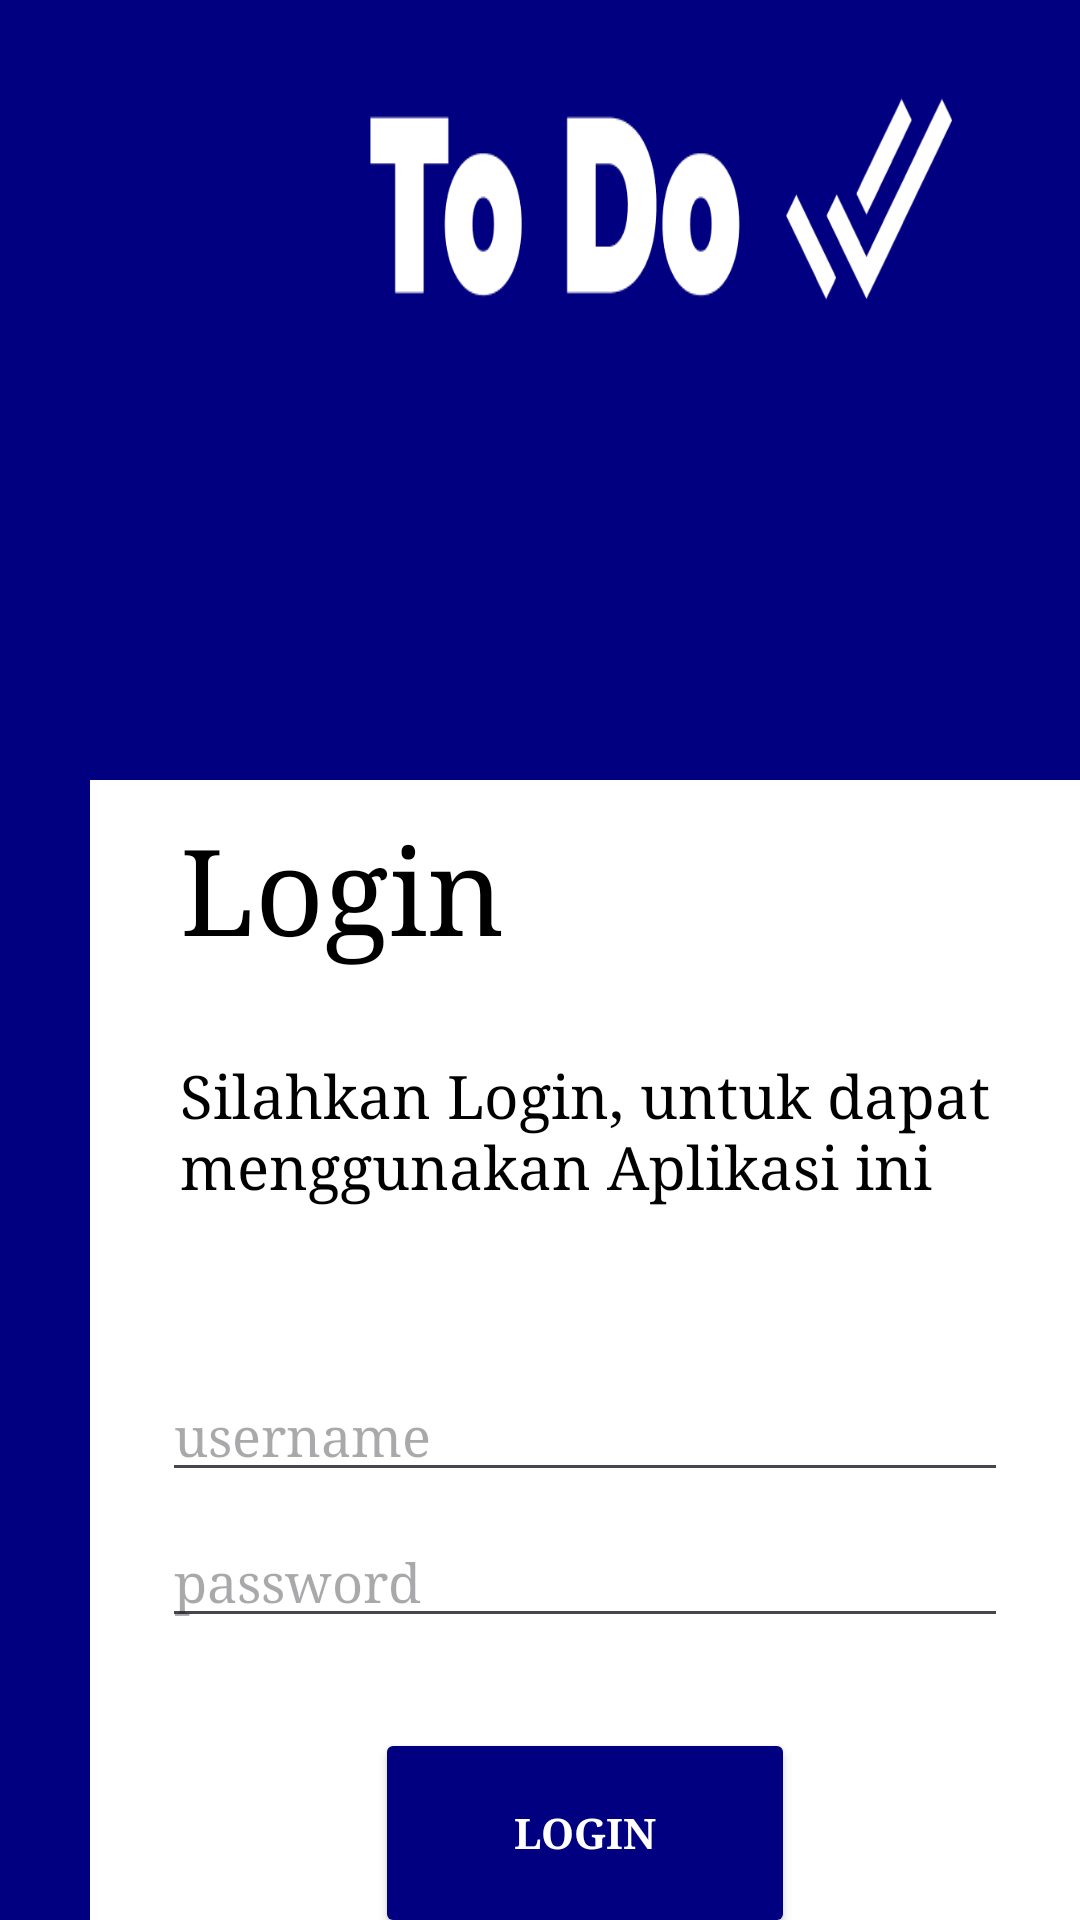

Write the Android layout XML for this screen, with the resource values it uses.
<!-- AndroidManifest.xml: application theme Theme.TD_List -->
<!-- res/layout/activity_login.xml -->
<?xml version="1.0" encoding="utf-8"?>
<RelativeLayout xmlns:android="http://schemas.android.com/apk/res/android"
    xmlns:app="http://schemas.android.com/apk/res-auto"
    xmlns:tools="http://schemas.android.com/tools"
    android:layout_width="match_parent"
    android:layout_height="match_parent"
    tools:context=".LoginActivity"
    android:background="#000080"
    >
    <ImageView
        android:layout_width="200dp"
        android:layout_height="80dp"
        android:layout_marginTop="30dp"
        android:layout_marginLeft="120dp"
        android:id="@+id/logo1"
        android:background="@drawable/logo1"
        />
    <LinearLayout
        android:layout_width="350dp"
        android:layout_height="match_parent"
        android:orientation="vertical"
        android:id="@+id/mainllogin"
        android:layout_below="@+id/logo1"
        android:layout_marginTop="150dp"
        android:background="@color/white"
        android:layout_marginLeft="30dp"
        >

        <TextView
            android:layout_width="match_parent"
            android:layout_height="wrap_content"
            android:layout_marginLeft="30dp"
            android:layout_marginTop="10dp"
            android:text="Login"
            android:textSize="40dp"
            android:textColor="@color/black"/>
        <TextView
            android:layout_width="match_parent"
            android:layout_height="wrap_content"
            android:text="Silahkan Login, untuk dapat menggunakan Aplikasi ini"
            android:textSize="20dp"
            android:textColor="@color/black"
            android:layout_margin="30dp"/>
        <EditText
            android:id="@+id/username1"
            android:layout_width="match_parent"
            android:layout_height="wrap_content"
            android:layout_marginStart="24dp"
            android:layout_marginTop="25dp"
            android:layout_marginEnd="24dp"
            android:hint="username"
            android:textColor="@color/black"
            android:inputType="text" />

        <EditText
            android:id="@+id/password1"
            android:layout_width="match_parent"
            android:layout_height="wrap_content"
            android:layout_marginStart="24dp"
            android:layout_marginTop="8dp"
            android:layout_marginEnd="24dp"
            android:hint="password"
            android:textColor="@color/black"
            android:inputType="textVisiblePassword"
            />
        <Button
            android:layout_width="140dp"
            android:layout_height="70dp"
            android:text="Login"
            android:textStyle="bold"
            android:textColor="@color/white"
            android:backgroundTint="#000080"
            android:id="@+id/btnsignin1"
            android:layout_marginTop="30dp"
            android:layout_marginLeft="95dp"
            />
        <LinearLayout
            android:layout_width="match_parent"
            android:layout_height="wrap_content"
            android:orientation="horizontal">
            <TextView
                android:layout_width="wrap_content"
                android:layout_height="wrap_content"
                android:text="Belum Punya Akun ? "
                android:textColor="@color/black"
                android:textSize="20dp"
                android:layout_margin="5dp"/>

            <Button
                android:layout_width="wrap_content"
                android:layout_height="wrap_content"
                android:backgroundTint="@color/white"
                android:text="Register"
                android:id="@+id/btnregist1"
                android:textColor="#000080"
                android:textSize="20dp"
                android:layout_margin="3dp"/>
        </LinearLayout>


    </LinearLayout>


</RelativeLayout>
<!-- resources referenced by this layout -->
<resources>
  <color name="black">#FF000000</color>
  <color name="white">#FFFFFFFF</color>
  <!-- drawable logo1: png bitmap (drawable, 5351 bytes) -->
  <style name="Theme.TD_List" parent="Base.Theme.TD_List" />
  <style name="Base.Theme.TD_List" parent="Theme.Material3.DayNight.NoActionBar">
          <item name="colorPrimary">@color/teal_200</item>
          <item name="colorPrimaryVariant">@color/teal_700</item>
          <item name="colorOnPrimary">@color/white</item>
          
          <item name="colorSecondary">#1E88E5</item>
          <item name="colorSecondaryVariant">#00897B</item>
          <item name="colorOnSecondary">@color/black</item>
          
          <item name="android:statusBarColor" tools:targetApi="l">?attr/colorPrimaryVariant</item>
          <item name="android:fontFamily">serif</item>
          
          
          
      </style>
  <color name="teal_200">#FF03DAC5</color>
  <color name="teal_700">#FF018786</color>
</resources>
